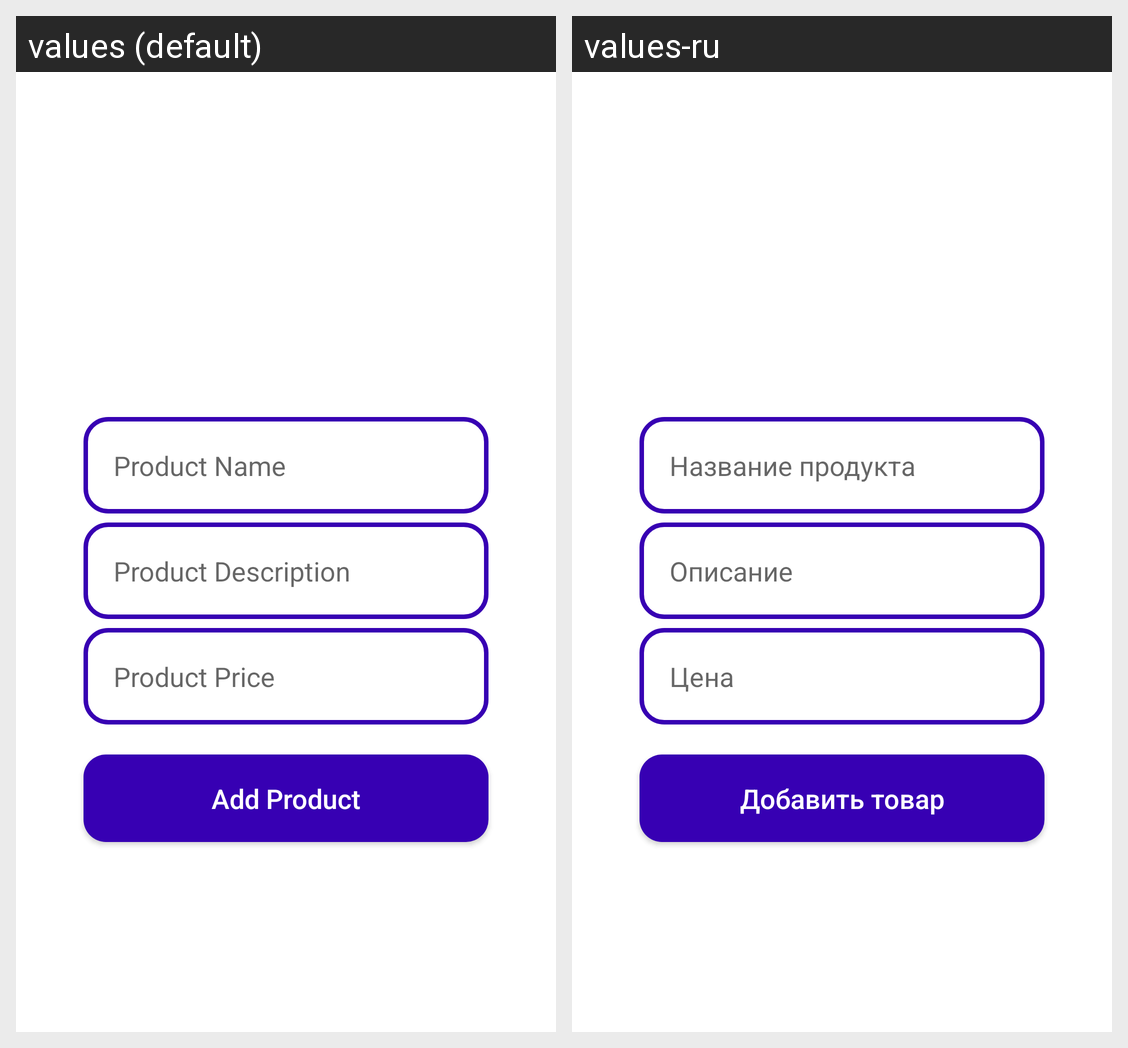

The Android screen above is rendered under two locales of the same app. Produce the string resources it draws, with the default and per-locale values.
Android screen res/layout/activity_seller_add_new_product.xml rendered under 2 locales, left to right: values (default), values-ru. Device: Nexus 5 (rendered at 1080×1920; each locale shown at half size, 540×960, under a caption strip naming it); theme Theme.ECommerceTemplate.
Strings drawn on this screen, with the default value and each locale's value (text and hints the layout hard-codes, and strings that could not be matched under every locale, appear in the picture but are not listed):

product_name
  values: Product Name
  values-ru: Название продукта

product_description
  values: Product Description
  values-ru: Описание

product_price
  values: Product Price
  values-ru: Цена

add_product
  values: Add Product
  values-ru: Добавить товар
